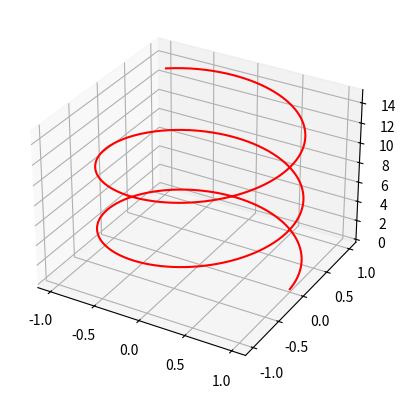

The matplotlib source for this figure:
# Name: Bhut Tushar

# Assignment 6
import numpy as np
import matplotlib.pyplot as plt

fig = plt.figure()
ax = plt.axes(projection="3d")

z = np.linspace(0, 15, 1000)
x = np.cos(z)
y = np.sin(z)
ax.plot3D(x, y, z, 'red')

plt.show()
